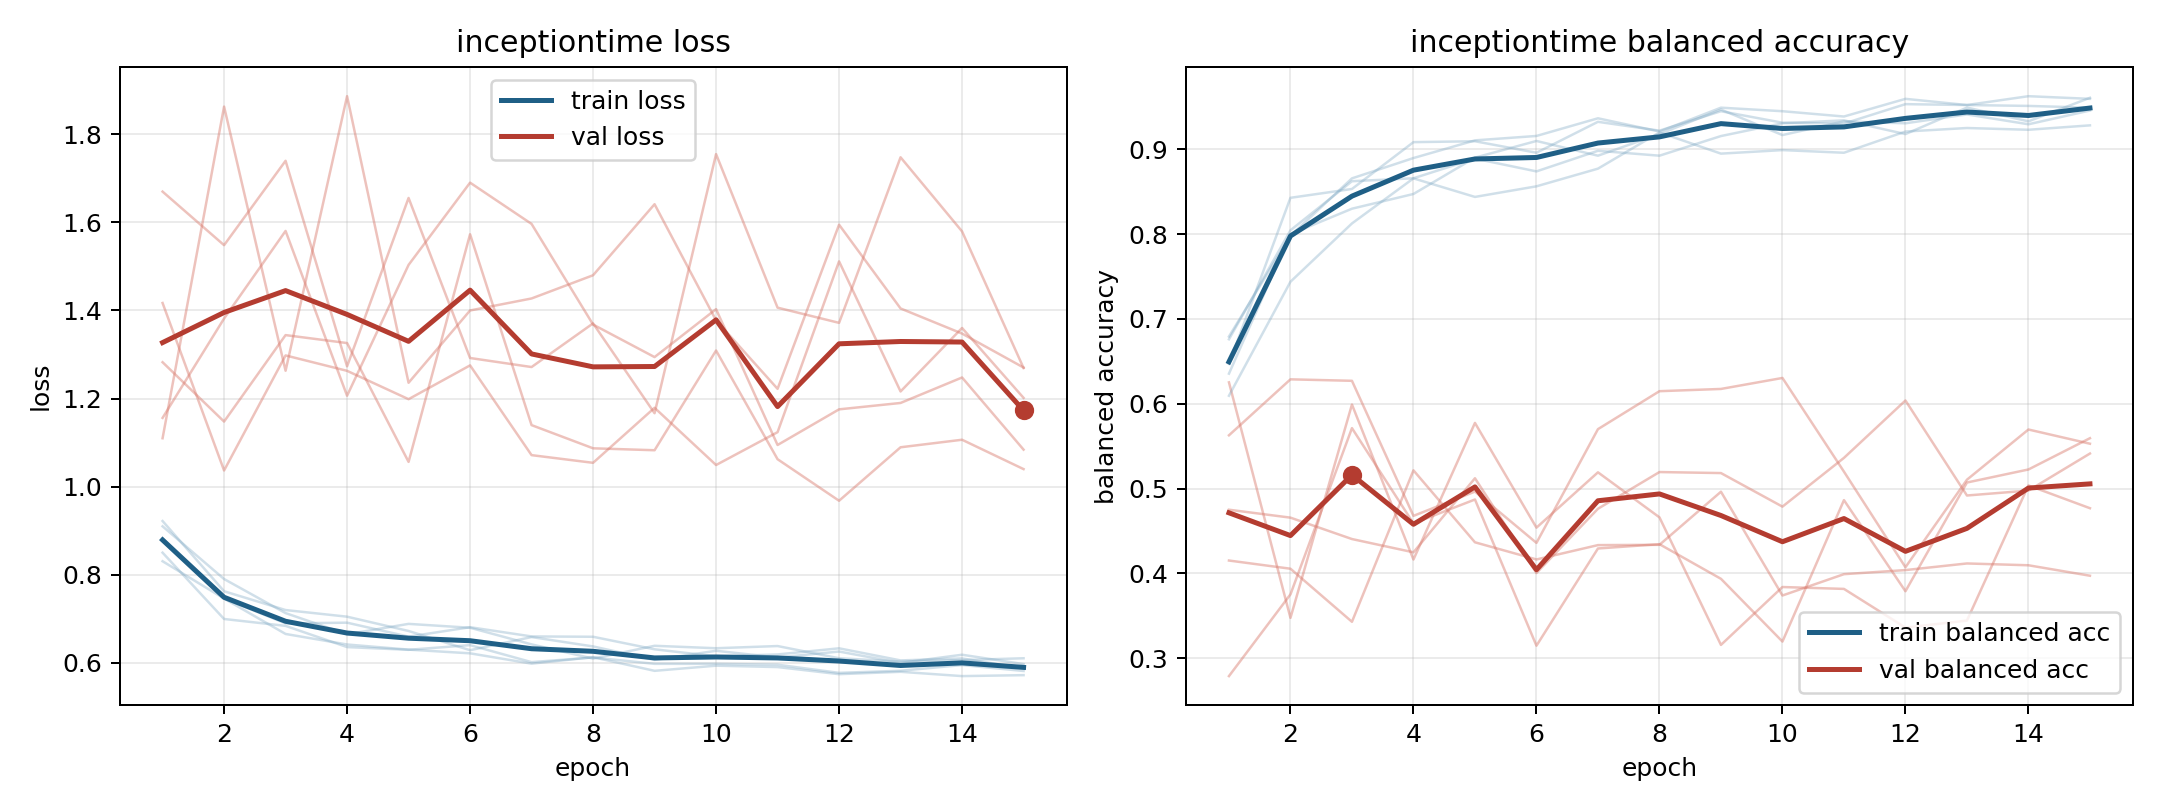

The file beside this chart, header and first rows:
model, fold, epoch, train_loss, train_balanced_accuracy, val_loss, val_balanced_accuracy
inceptiontime, 1, 1, 0.8825, 0.6759, 1.417, 0.5627
inceptiontime, 1, 2, 0.7461, 0.8044, 1.037, 0.6287
inceptiontime, 1, 3, 0.6897, 0.8623, 1.298, 0.627
inceptiontime, 1, 4, 0.6913, 0.8657, 1.263, 0.4678
inceptiontime, 1, 5, 0.6596, 0.8889, 1.199, 0.4964
inceptiontime, 1, 6, 0.6811, 0.8738, 1.275, 0.4359
inceptiontime, 1, 7, 0.6601, 0.8981, 1.072, 0.57
inceptiontime, 1, 8, 0.6593, 0.8924, 1.054, 0.6147
inceptiontime, 1, 9, 0.6309, 0.9155, 1.179, 0.6174
inceptiontime, 1, 10, 0.6148, 0.9306, 1.049, 0.6303
inceptiontime, 1, 11, 0.6192, 0.934, 1.124, 0.5199
inceptiontime, 1, 12, 0.6331, 0.9178, 1.511, 0.4072
inceptiontime, 1, 13, 0.6057, 0.9491, 1.216, 0.5104
inceptiontime, 1, 14, 0.6102, 0.9329, 1.36, 0.5696
inceptiontime, 1, 15, 0.5874, 0.9606, 1.202, 0.5528
inceptiontime, 2, 1, 0.8308, 0.6792, 1.11, 0.6251
inceptiontime, 2, 2, 0.746, 0.7979, 1.863, 0.3475
inceptiontime, 2, 3, 0.6657, 0.8656, 1.263, 0.599
inceptiontime, 2, 4, 0.6418, 0.8896, 1.886, 0.4163
inceptiontime, 2, 5, 0.6302, 0.9104, 1.236, 0.5773
inceptiontime, 2, 6, 0.6218, 0.9156, 1.4, 0.4538
inceptiontime, 2, 7, 0.5983, 0.9365, 1.427, 0.5191
inceptiontime, 2, 8, 0.613, 0.9208, 1.48, 0.466
inceptiontime, 2, 9, 0.582, 0.949, 1.641, 0.3156
inceptiontime, 2, 10, 0.5937, 0.9448, 1.378, 0.3839
inceptiontime, 2, 11, 0.5906, 0.9385, 1.222, 0.3816
inceptiontime, 2, 12, 0.5744, 0.9594, 1.595, 0.336
inceptiontime, 2, 13, 0.5798, 0.9521, 1.405, 0.3443
inceptiontime, 2, 14, 0.57, 0.9625, 1.348, 0.5036
inceptiontime, 2, 15, 0.5722, 0.9594, 1.27, 0.4768
inceptiontime, 3, 1, 0.9101, 0.6094, 1.283, 0.475
inceptiontime, 3, 2, 0.7904, 0.7438, 1.148, 0.4657
inceptiontime, 3, 3, 0.7131, 0.8125, 1.344, 0.4404
inceptiontime, 3, 4, 0.6651, 0.8656, 1.326, 0.4248
inceptiontime, 3, 5, 0.6886, 0.8438, 1.056, 0.5121
inceptiontime, 3, 6, 0.6798, 0.8563, 1.573, 0.4004
inceptiontime, 3, 7, 0.6421, 0.8771, 1.14, 0.4761
inceptiontime, 3, 8, 0.6097, 0.9198, 1.087, 0.5194
inceptiontime, 3, 9, 0.6389, 0.8948, 1.083, 0.5182
inceptiontime, 3, 10, 0.6333, 0.899, 1.309, 0.4786
inceptiontime, 3, 11, 0.6383, 0.8958, 1.062, 0.5361
inceptiontime, 3, 12, 0.6106, 0.9208, 0.9681, 0.6038
inceptiontime, 3, 13, 0.603, 0.925, 1.089, 0.4918
inceptiontime, 3, 14, 0.6064, 0.9229, 1.107, 0.4976
inceptiontime, 3, 15, 0.6106, 0.9281, 1.04, 0.5412
inceptiontime, 4, 1, 0.8503, 0.6469, 1.67, 0.4151
inceptiontime, 4, 2, 0.6997, 0.8427, 1.548, 0.4054
inceptiontime, 4, 3, 0.6841, 0.8531, 1.74, 0.3429
inceptiontime, 4, 4, 0.6359, 0.9083, 1.273, 0.5214
inceptiontime, 4, 5, 0.6298, 0.9094, 1.655, 0.4366
inceptiontime, 4, 6, 0.6404, 0.8958, 1.292, 0.4164
inceptiontime, 4, 7, 0.6017, 0.9323, 1.272, 0.4333
inceptiontime, 4, 8, 0.6124, 0.9219, 1.371, 0.4336
inceptiontime, 4, 9, 0.5979, 0.9448, 1.167, 0.4962
inceptiontime, 4, 10, 0.5979, 0.9313, 1.755, 0.3739
inceptiontime, 4, 11, 0.596, 0.9302, 1.406, 0.399
inceptiontime, 4, 12, 0.5774, 0.9531, 1.372, 0.4038
inceptiontime, 4, 13, 0.5822, 0.9521, 1.748, 0.4116
inceptiontime, 4, 14, 0.5951, 0.951, 1.58, 0.4095
inceptiontime, 4, 15, 0.5817, 0.949, 1.269, 0.3972
... 15 more rows
